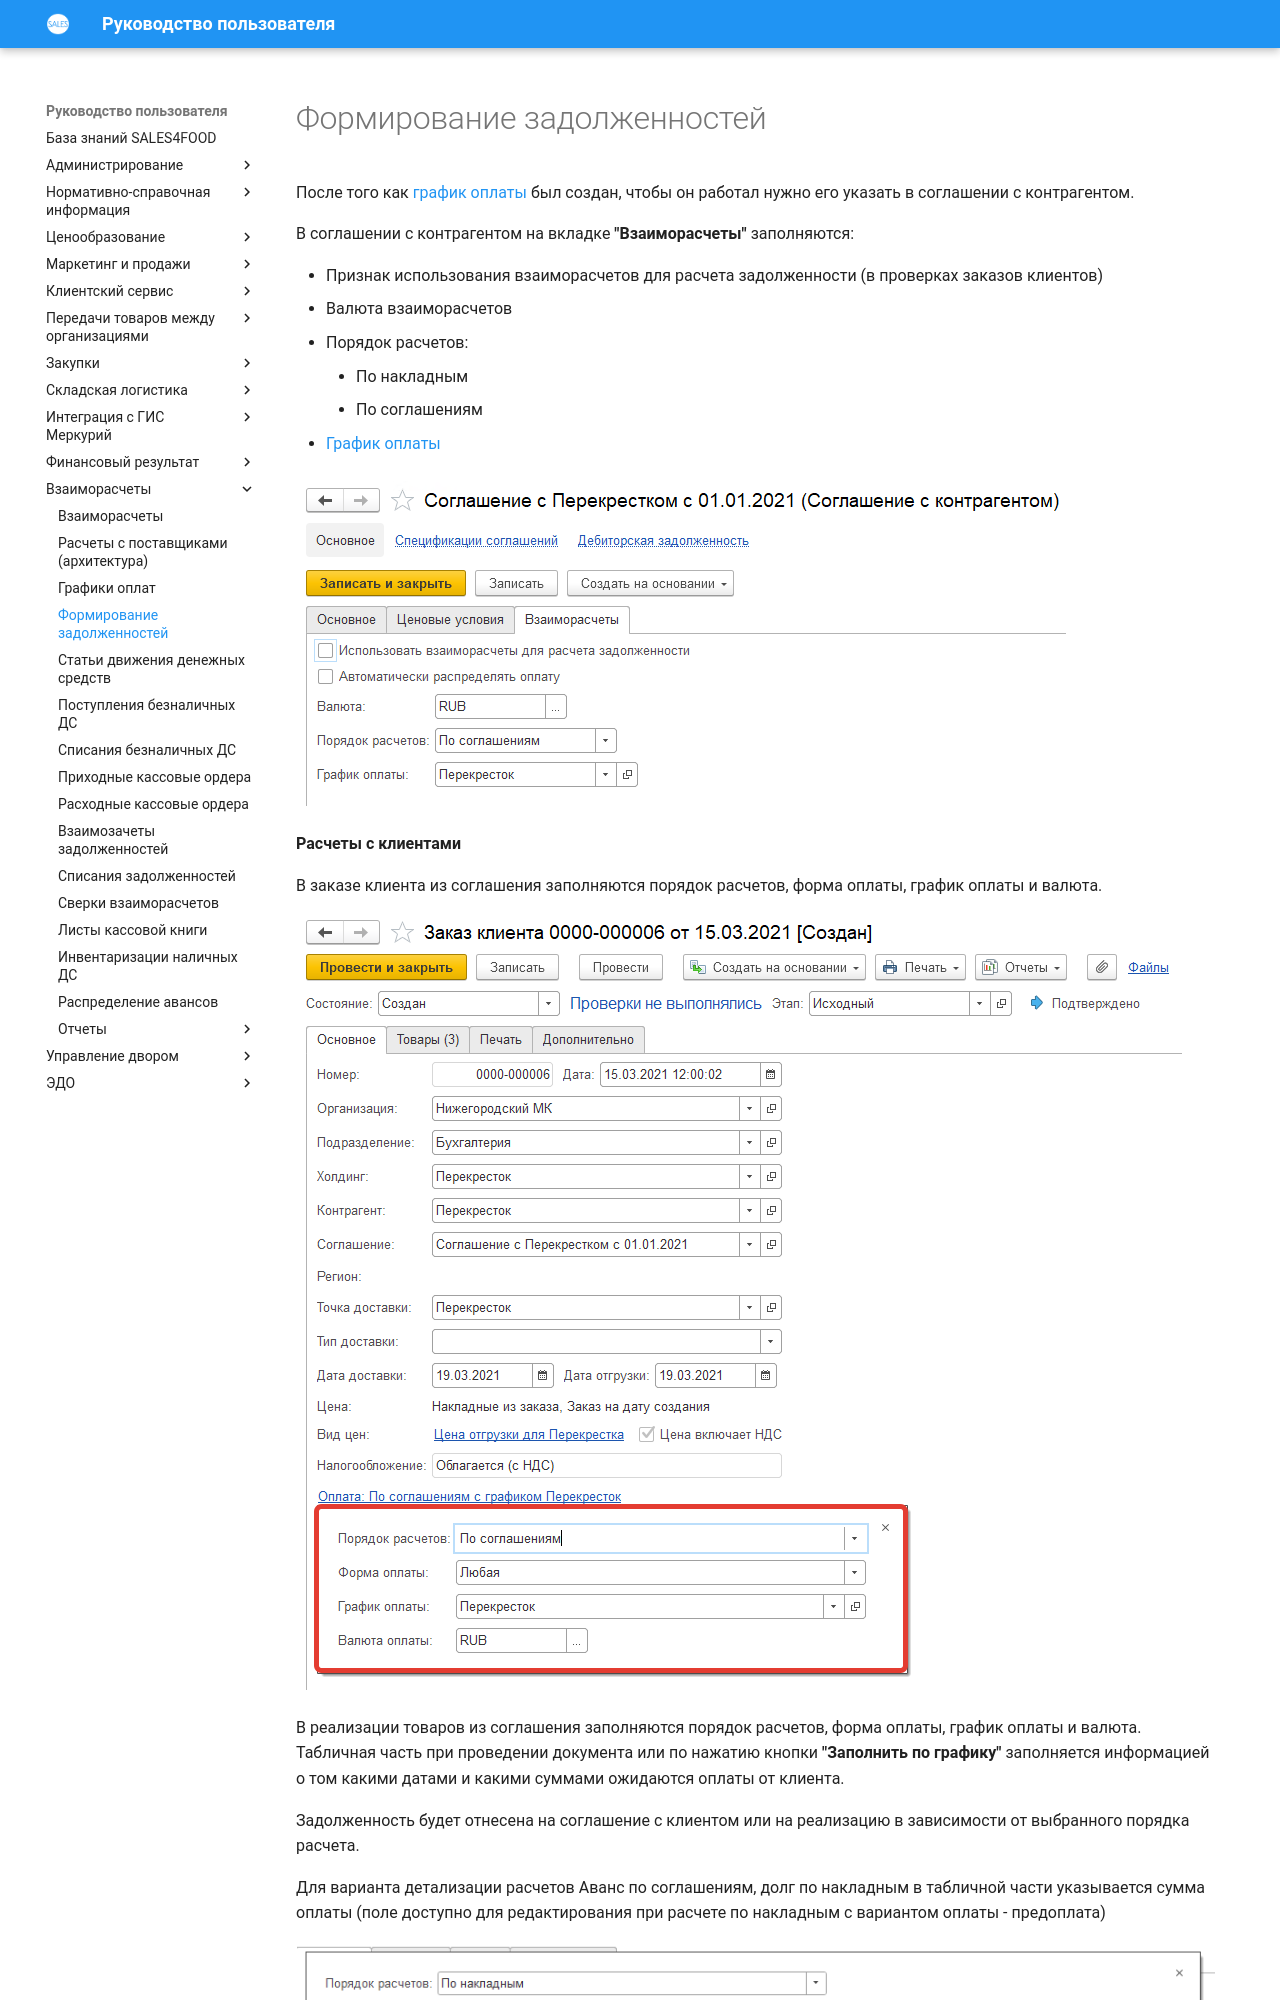

repository: Konstanta-it/sales4food · page: MutualSettlements/FormationOfDebts/index.html · generator: mkdocs

# Формирование задолженностей

После того как [график оплаты](PaymentSchedule.md) был создан, чтобы он работал нужно его указать в соглашении с контрагентом.

В соглашении с контрагентом на вкладке **"Взаиморасчеты"** заполняются:

- Признак использования взаиморасчетов для расчета задолженности (в проверках заказов клиентов)
- Валюта взаиморасчетов
- Порядок расчетов:

    - По накладным
    - По соглашениям

- [График оплаты](PaymentSchedule.md)

[![1][1]][1]

**Расчеты с клиентами**

В заказе клиента из соглашения заполняются порядок расчетов, форма оплаты, график оплаты и валюта.

[![2][2]][2]

В реализации товаров из соглашения заполняются порядок расчетов, форма оплаты, график оплаты и валюта. Табличная часть при проведении документа или по нажатию кнопки **"Заполнить по графику"** заполняется информацией о том какими датами и какими суммами ожидаются оплаты от клиента.
